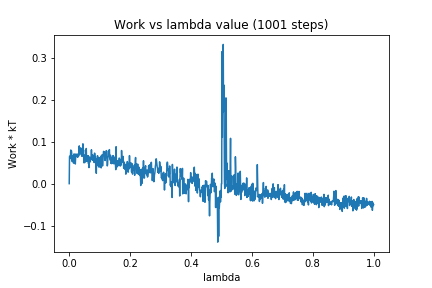

Values plotted in this chart, from the file beside it:
0, 0.0
1, 0.0645
2, 0.0655
3, 0.06063
4, 0.06429
5, 0.08005
6, 0.05928
7, 0.07877
8, 0.07344
9, 0.0528
10, 0.0536
11, 0.06084
12, 0.06456
13, 0.0665
14, 0.04888
15, 0.06069
16, 0.07087
17, 0.05706
18, 0.05436
19, 0.0631
20, 0.04674
21, 0.06178
22, 0.07078
23, 0.06761
24, 0.06521
25, 0.06458
26, 0.0644
27, 0.07039
28, 0.06293
29, 0.06449
30, 0.0665
31, 0.06585
32, 0.07403
33, 0.08993
34, 0.07001
35, 0.0689
36, 0.08525
37, 0.08418
38, 0.08354
39, 0.07813
40, 0.07995
41, 0.08026
42, 0.065
43, 0.08514
44, 0.07339
45, 0.09485
46, 0.07208
47, 0.08028
48, 0.04975
49, 0.06812
50, 0.05705
51, 0.05005
52, 0.0572
53, 0.06405
54, 0.06995
55, 0.06854
56, 0.08372
57, 0.05885
58, 0.05286
59, 0.05821
60, 0.06667
... 940 more rows
